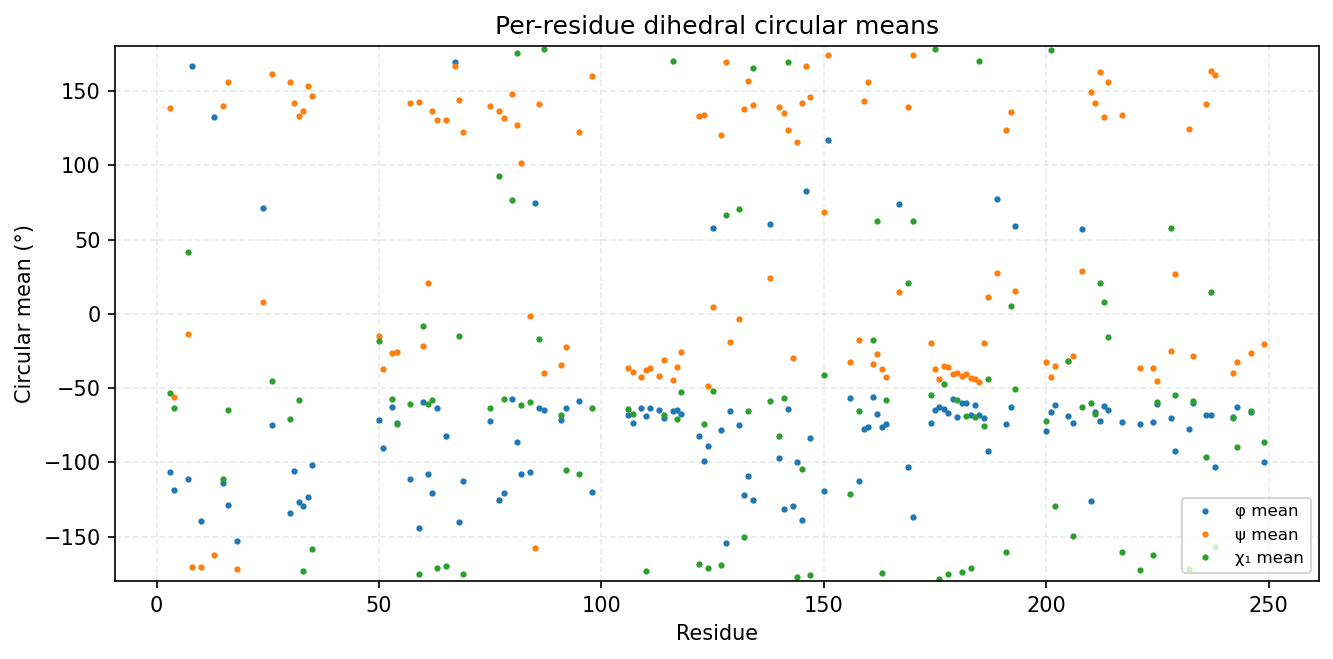

Source data for this figure (header and first rows):
consensus_index, msa_col, resid, aa, has_chi1, phi_mean_deg, phi_std_deg, psi_mean_deg, psi_std_deg, chi1_mean_deg, chi1_std_deg
0, 2, 3, I, 1, -106.3, 18.84, 138.3, 11.3, -53.58, 26.25
1, 3, 4, E, 1, -119, 14.36, -55.87, 34.82, -63.37, 43.73
2, 6, 7, I, 1, -111.3, 18.48, -13.75, 22.15, 41.83, 56.79
3, 7, 8, G, 0, 166.9, 21.84, -170.3, 23.3, , 
4, 9, 10, G, 0, -139.5, 31.36, -170.7, 17.64, , 
5, 49, 13, G, 0, 132.8, 34.24, -162.5, 23.38, , 
6, 51, 15, V, 1, -113.8, 14.8, 139.6, 10.98, -111.3, 55.81
7, 52, 16, R, 1, -129, 10.62, 156.4, 10.28, -65.11, 11.81
8, 54, 18, G, 0, -153.3, 14.13, -171.8, 11.62, , 
9, 80, 24, G, 0, 71.52, 17.13, 8.266, 17.2, , 
10, 82, 26, R, 1, -74.99, 14.47, 161.2, 10.7, -45.29, 87.9
11, 87, 30, V, 1, -134, 10.74, 156.3, 10.2, -71.06, 29.18
12, 88, 31, A, 0, -105.9, 14.12, 141.9, 12.38, , 
13, 89, 32, I, 1, -126.9, 13.44, 133.2, 11.93, -57.75, 39.91
14, 90, 33, Q, 1, -129.6, 15.38, 136.3, 14.57, -173.3, 12.13
15, 91, 34, A, 0, -123.6, 17.19, 153.2, 13.51, , 
16, 92, 35, L, 1, -102.1, 25.25, 146.7, 18.57, -158.6, 52.55
17, 120, 50, R, 1, -71.46, 11.07, -15.05, 15.84, -18.12, 89.69
18, 121, 51, A, 0, -90.3, 20.38, -37.44, 11.86, , 
19, 123, 53, V, 1, -62.96, 11.77, -26.68, 11.73, -57.65, 69.2
20, 124, 54, L, 1, -73.35, 13.44, -25.99, 12.29, -74.22, 39.27
21, 127, 57, F, 1, -111.1, 19.44, 142, 24.61, -60.98, 8.586
22, 130, 59, H, 1, -144.3, 23.72, 142.8, 7.489, -175, 7.736
23, 131, 60, P, 1, -59.4, 9.436, -21.91, 10.5, -8.141, 25.27
24, 132, 61, N, 1, -107.8, 11.56, 20.49, 7.865, -60.56, 6.882
25, 133, 62, I, 1, -120.4, 10.65, 136.6, 7.814, -57.78, 7.833
26, 134, 63, L, 1, -63.24, 9.11, 130.6, 9.258, -170.9, 9.197
27, 136, 65, L, 1, -82.28, 12.82, 130.8, 13, -170, 21.24
28, 138, 67, G, 0, 169.2, 16.75, 166.9, 13.86, , 
29, 139, 68, V, 1, -140.3, 12.78, 143.6, 14.18, -15.22, 103.5
30, 140, 69, V, 1, -112.5, 18.02, 122.6, 12.93, -175.1, 33.28
31, 155, 75, L, 1, -72.37, 12, 139.7, 13.81, -63.59, 22.98
32, 157, 77, V, 1, -125.2, 11.8, 136.7, 10.04, 93.01, 85.4
33, 158, 78, L, 1, -120.4, 11.64, 132.1, 10.64, -57.57, 26.44
34, 160, 80, E, 1, -57.54, 7.672, 148, 12.04, 76.39, 38.15
35, 161, 81, F, 1, -86.5, 13.24, 127, 12.43, 175.9, 11.13
36, 162, 82, M, 1, -108.2, 14.65, 101.8, 14.08, -61.57, 7.404
37, 164, 84, L, 1, -106.6, 13.19, -1.299, 10.88, -59.61, 11.26
38, 165, 85, G, 0, 74.71, 10.99, -158, 8.388, , 
39, 166, 86, P, 1, -63.66, 9.075, 141.5, 8.854, -16.81, 16.07
40, 167, 87, L, 1, -64.46, 8.908, -40.06, 8.647, 178.5, 8.407
41, 171, 91, L, 1, -71.35, 10.63, -34.46, 8.488, -68.19, 7.531
42, 172, 92, R, 1, -63.74, 9.108, -22.55, 13.19, -105.5, 47.93
43, 186, 95, E, 1, -58.97, 10.59, 122.1, 10.35, -108, 60.5
45, 204, 98, F, 1, -120, 16.01, 160.2, 12.57, -63.28, 20.02
46, 212, 106, M, 1, -68.48, 10.88, -36.77, 15.36, -63.86, 16.1
47, 213, 107, Q, 1, -73.84, 18.33, -39.02, 9.082, -67.16, 16.92
48, 215, 109, G, 0, -63.13, 9.684, -42.54, 10.04, , 
49, 216, 110, V, 1, -68.7, 9.214, -37.94, 9.265, -173.4, 34.53
50, 217, 111, A, 0, -63.6, 8.241, -36.61, 8.167, , 
51, 219, 113, A, 0, -64.69, 8.852, -42.06, 7.853, , 
52, 220, 114, M, 1, -69.96, 8.758, -31.36, 7.813, -68.28, 7.745
53, 222, 116, Y, 1, -65.45, 8.907, -44.79, 8.374, 170, 10.25
54, 223, 117, L, 1, -64.64, 8.493, -36.04, 9.723, -70.7, 9.932
55, 224, 118, S, 1, -67.38, 8.731, -25.79, 9.888, -52.96, 57.59
56, 232, 122, F, 1, -82.06, 15.08, 133, 15.49, -168.7, 12.13
57, 233, 123, V, 1, -99.06, 18.96, 133.9, 13.86, -74.53, 31.85
58, 234, 124, H, 1, -89.19, 12.59, -48.36, 7.902, -171, 7.405
59, 235, 125, R, 1, 57.95, 8.083, 4.52, 13.26, -51.71, 42.89
60, 237, 127, L, 1, -78.42, 10.05, 120.3, 16.03, -168.8, 22.9
... 72 more rows
